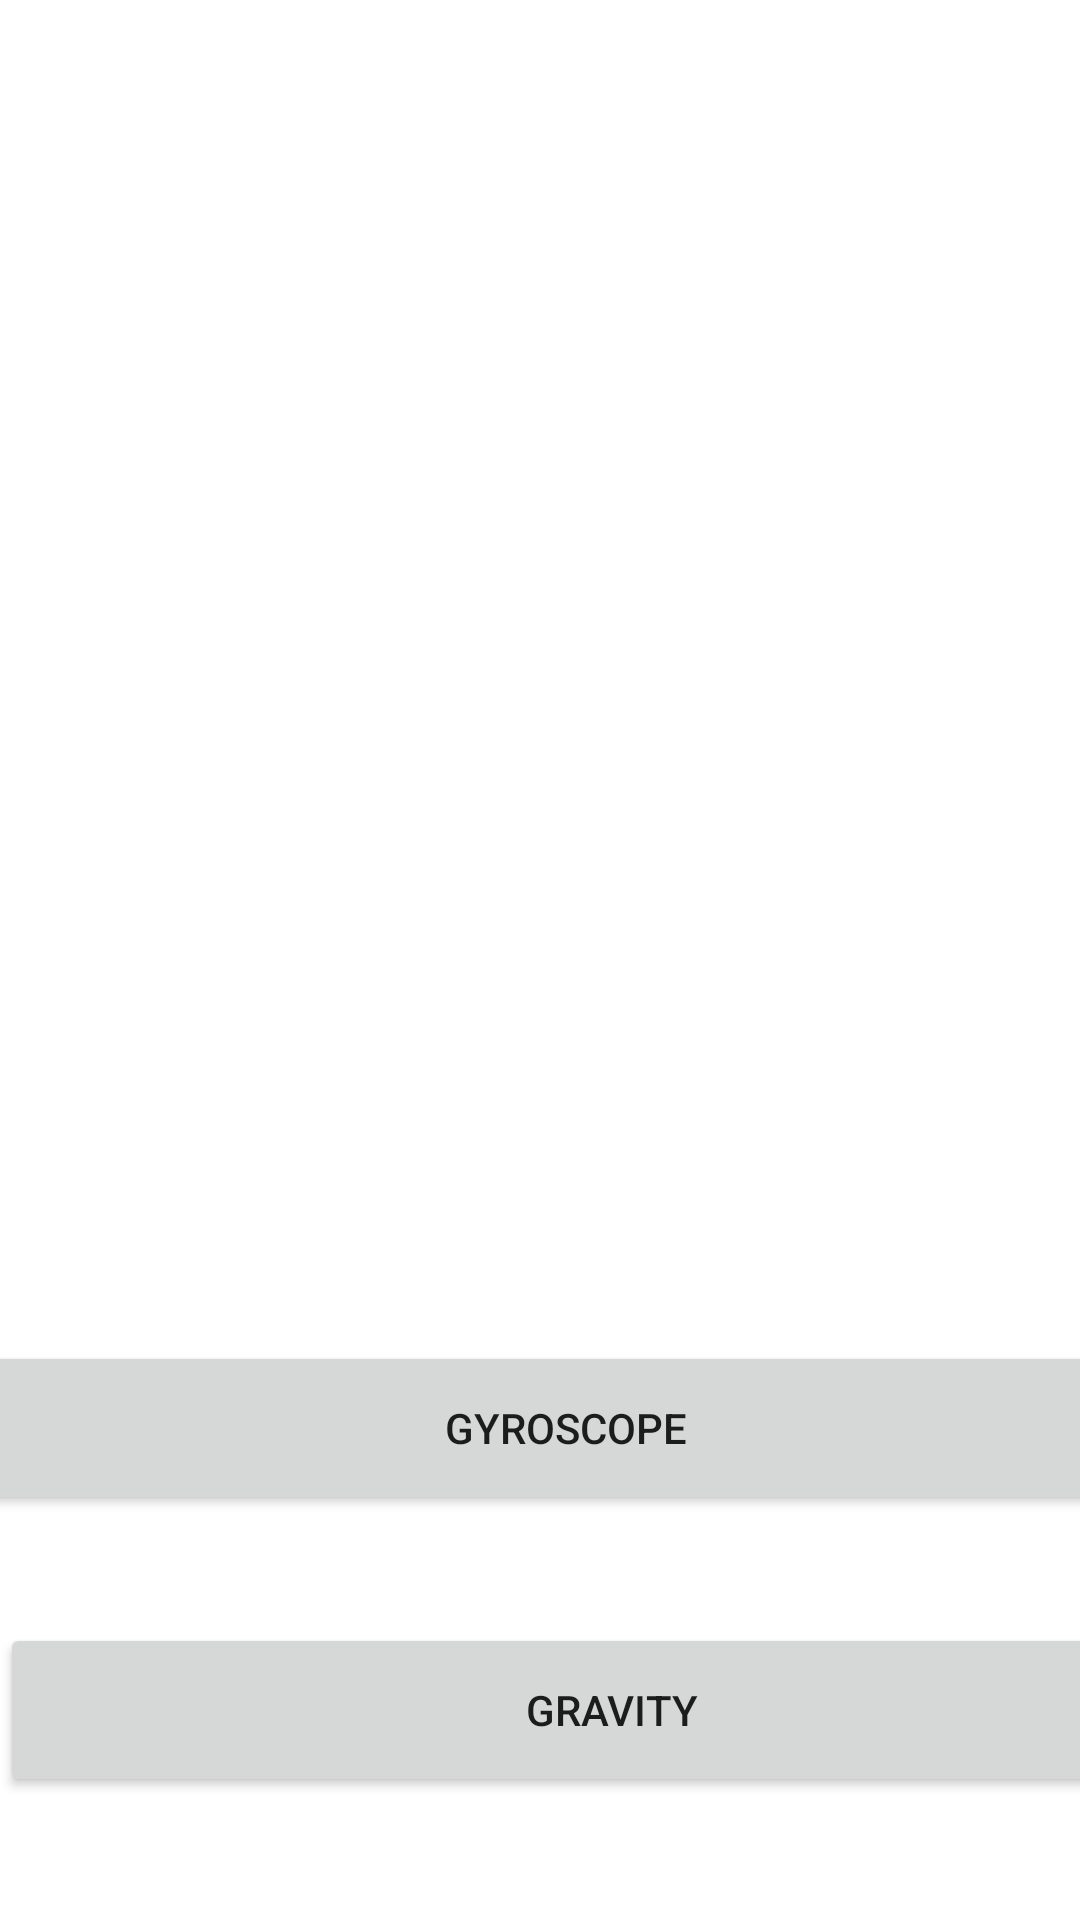

This screen was rendered from an Android layout file. Write that file and the resources it references.
<!-- AndroidManifest.xml: application theme Theme.LegendofBounca -->
<!-- res/layout/activity_main.xml -->
<?xml version="1.0" encoding="utf-8"?>

<androidx.constraintlayout.widget.ConstraintLayout xmlns:android="http://schemas.android.com/apk/res/android"
    xmlns:app="http://schemas.android.com/apk/res-auto"
    xmlns:tools="http://schemas.android.com/tools"
    android:layout_width="match_parent"
    android:layout_height="match_parent"
    tools:context=".Activities.MainActivity">

















    <Button
        android:id="@+id/button_gyroscope"
        android:layout_width="408dp"
        android:layout_height="58dp"
        android:gravity="center|center_horizontal|center_vertical"
        android:text="Gyroscope"
        app:layout_constraintBottom_toBottomOf="parent"
        app:layout_constraintEnd_toEndOf="parent"
        app:layout_constraintHorizontal_bias="0.333"
        app:layout_constraintStart_toStartOf="parent"
        app:layout_constraintTop_toTopOf="parent"
        app:layout_constraintVertical_bias="0.768" />

    <Button
        android:id="@+id/button_gravity"
        android:layout_width="408dp"
        android:layout_height="58dp"
        android:layout_marginTop="36dp"
        android:gravity="center|center_horizontal|center_vertical"
        android:text="Gravity"
        app:layout_constraintEnd_toEndOf="parent"
        app:layout_constraintHorizontal_bias="0.0"
        app:layout_constraintStart_toStartOf="parent"
        app:layout_constraintTop_toBottomOf="@+id/button_gyroscope" />

</androidx.constraintlayout.widget.ConstraintLayout>
<!-- resources referenced by this layout -->
<resources>
  <style name="Theme.LegendofBounca" parent="Theme.MaterialComponents.DayNight.DarkActionBar">
          
          <item name="colorPrimary">@color/purple_500</item>
          <item name="colorPrimaryVariant">@color/purple_700</item>
          <item name="colorOnPrimary">@color/white</item>
          
          <item name="colorSecondary">@color/teal_200</item>
          <item name="colorSecondaryVariant">@color/teal_700</item>
          <item name="colorOnSecondary">@color/black</item>
          
          <item name="android:statusBarColor" tools:targetApi="l">?attr/colorPrimaryVariant</item>
          
      </style>
  <!-- not gathered from this repository: default colours our renderer supplied (Android Studio template values) -->
  <color name="purple_500">#FF6200EE</color>
  <color name="purple_700">#FF3700B3</color>
  <color name="teal_200">#FF03DAC5</color>
  <color name="teal_700">#FF018786</color>
  <color name="black">#FF000000</color>
  <color name="white">#FFFFFFFF</color>
</resources>
